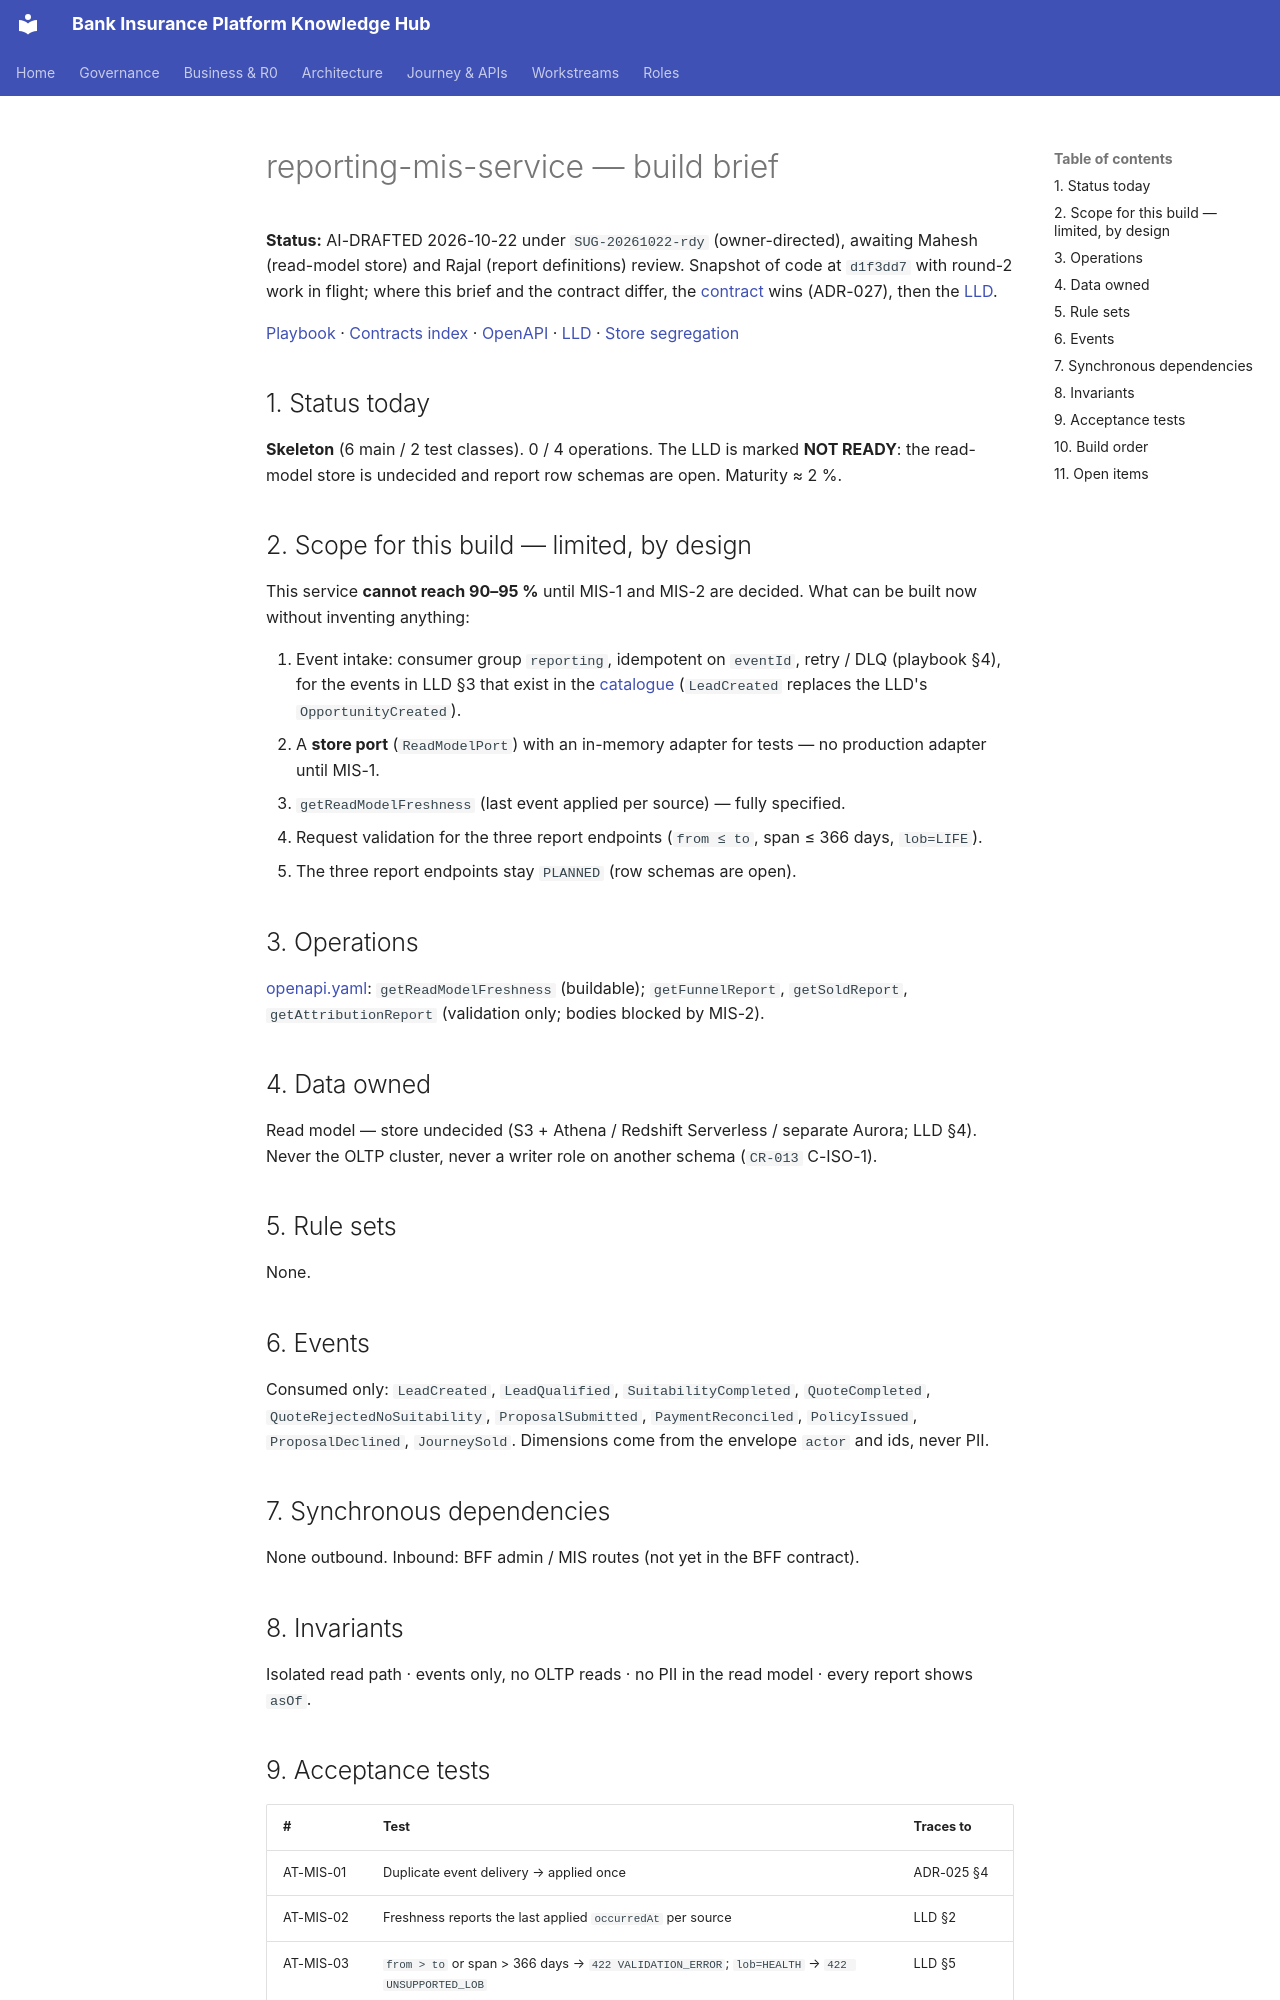

repository: Mahesh38/bank-insurance-platform · page: platform/contracts/reporting-mis-service/BUILD-BRIEF/index.html · generator: mkdocs

# reporting-mis-service — build brief

**Status:** AI-DRAFTED 2026-10-22 under `SUG-20261022-rdy` (owner-directed), awaiting Mahesh (read-model store) and Rajal (report definitions) review.
Snapshot of code at `d1f3dd7` with round-2 work in flight; where this brief and the contract differ, the [contract](./openapi.yaml) wins (ADR-027), then the [LLD](./LLD.md).

[Playbook](../BUILD-PLAYBOOK.md) · [Contracts index](../README.md) · [OpenAPI](./openapi.yaml) · [LLD](./LLD.md) ·
[Store segregation](../../data-architecture/04-store-segregation-and-roadmap.md)

## 1. Status today

**Skeleton** (6 main / 2 test classes). 0 / 4 operations. The LLD is marked **NOT READY**: the
read-model store is undecided and report row schemas are open. Maturity ≈ 2 %.

## 2. Scope for this build — limited, by design

This service **cannot reach 90–95 %** until MIS-1 and MIS-2 are decided. What can be built now
without inventing anything:

1. Event intake: consumer group `reporting`, idempotent on `eventId`, retry / DLQ (playbook §4),
   for the events in LLD §3 that exist in the [catalogue](../events/CATALOGUE.md) (`LeadCreated`
   replaces the LLD's `OpportunityCreated`).
2. A **store port** (`ReadModelPort`) with an in-memory adapter for tests — no production adapter
   until MIS-1.
3. `getReadModelFreshness` (last event applied per source) — fully specified.
4. Request validation for the three report endpoints (`from ≤ to`, span ≤ 366 days, `lob=LIFE`).
5. The three report endpoints stay `PLANNED` (row schemas are open).

## 3. Operations

[openapi.yaml](./openapi.yaml): `getReadModelFreshness` (buildable); `getFunnelReport`,
`getSoldReport`, `getAttributionReport` (validation only; bodies blocked by MIS-2).

## 4. Data owned

Read model — store undecided (S3 + Athena / Redshift Serverless / separate Aurora; LLD §4). Never
the OLTP cluster, never a writer role on another schema (`CR-013` C-ISO-1).

## 5. Rule sets

None.

## 6. Events

Consumed only: `LeadCreated`, `LeadQualified`, `SuitabilityCompleted`, `QuoteCompleted`,
`QuoteRejectedNoSuitability`, `ProposalSubmitted`, `PaymentReconciled`, `PolicyIssued`,
`ProposalDeclined`, `JourneySold`. Dimensions come from the envelope `actor` and ids, never PII.

## 7. Synchronous dependencies

None outbound. Inbound: BFF admin / MIS routes (not yet in the BFF contract).

## 8. Invariants

Isolated read path · events only, no OLTP reads · no PII in the read model · every report shows `asOf`.
